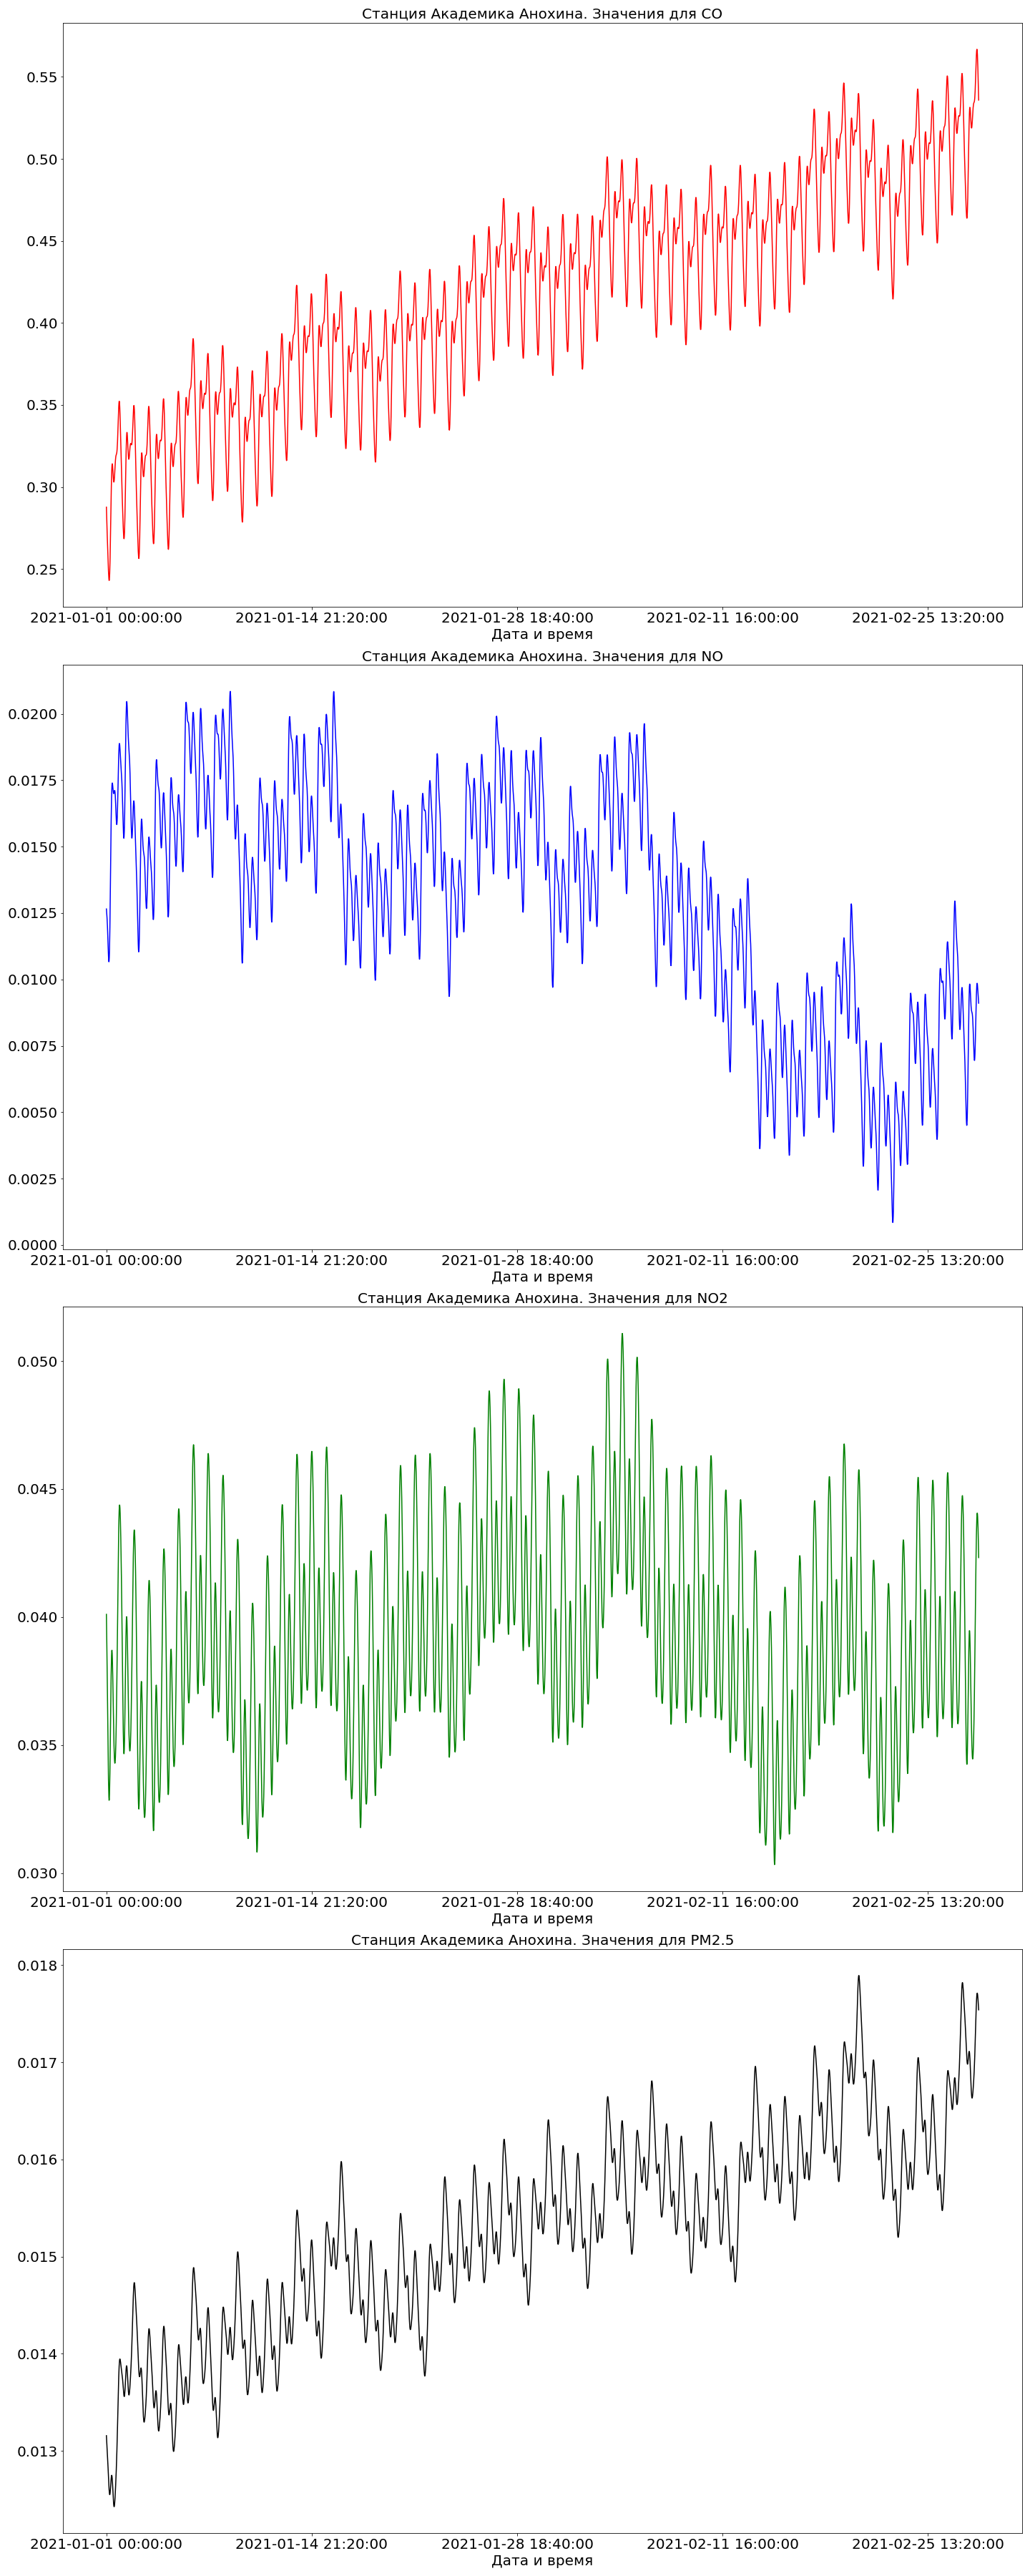

The file beside this chart, header and first rows:
ds, Осадки, Влажность, Давление, Направление ветра, Скорость ветра, Температура, NO, NO2, CO, PM2.5
2021-01-01 00:00:00, 0.00555, 88.11, 753.8, 120.5, 0.8115, -4.286, 0.01265, 0.04011, 0.2877, 0.01316
2021-01-01 00:20:00, 0.005545, 88.11, 753.9, 120.3, 0.8102, -4.287, 0.01255, 0.03956, 0.283, 0.01312
2021-01-01 00:40:00, 0.00554, 88.11, 753.9, 120.2, 0.8089, -4.287, 0.01244, 0.03896, 0.2785, 0.01308
2021-01-01 01:00:00, 0.005535, 88.12, 754, 120, 0.8075, -4.288, 0.01232, 0.03831, 0.2743, 0.01304
2021-01-01 01:20:00, 0.00553, 88.12, 754.1, 119.9, 0.8062, -4.288, 0.01218, 0.03763, 0.2703, 0.013
2021-01-01 01:40:00, 0.005525, 88.12, 754.1, 119.7, 0.8049, -4.288, 0.012, 0.03692, 0.2665, 0.01296
2021-01-01 02:00:00, 0.00552, 88.13, 754.2, 119.5, 0.8036, -4.289, 0.0118, 0.0362, 0.2627, 0.01292
2021-01-01 02:20:00, 0.005516, 88.13, 754.2, 119.4, 0.8023, -4.289, 0.01157, 0.03549, 0.259, 0.01288
2021-01-01 02:40:00, 0.005511, 88.13, 754.3, 119.2, 0.8011, -4.29, 0.01133, 0.03481, 0.2554, 0.01283
2021-01-01 03:00:00, 0.005507, 88.13, 754.3, 119.1, 0.7998, -4.29, 0.0111, 0.03419, 0.2519, 0.01278
2021-01-01 03:20:00, 0.005502, 88.14, 754.4, 118.9, 0.7985, -4.291, 0.01089, 0.03366, 0.2488, 0.01273
2021-01-01 03:40:00, 0.005497, 88.14, 754.5, 118.7, 0.7972, -4.291, 0.01074, 0.03325, 0.2461, 0.01269
2021-01-01 04:00:00, 0.005493, 88.14, 754.5, 118.6, 0.796, -4.292, 0.01066, 0.03297, 0.2441, 0.01264
2021-01-01 04:20:00, 0.005489, 88.15, 754.6, 118.4, 0.7947, -4.292, 0.01069, 0.03284, 0.2431, 0.01261
2021-01-01 04:40:00, 0.005484, 88.15, 754.6, 118.3, 0.7935, -4.293, 0.01083, 0.03287, 0.2432, 0.01258
2021-01-01 05:00:00, 0.00548, 88.15, 754.7, 118.1, 0.7922, -4.293, 0.01109, 0.03307, 0.2446, 0.01256
2021-01-01 05:20:00, 0.005476, 88.15, 754.8, 117.9, 0.791, -4.294, 0.01148, 0.03341, 0.2474, 0.01255
2021-01-01 05:40:00, 0.005472, 88.16, 754.8, 117.8, 0.7897, -4.295, 0.01198, 0.03389, 0.2517, 0.01255
2021-01-01 06:00:00, 0.005467, 88.16, 754.9, 117.6, 0.7885, -4.295, 0.01257, 0.03448, 0.2572, 0.01257
2021-01-01 06:20:00, 0.005463, 88.16, 754.9, 117.5, 0.7873, -4.296, 0.01324, 0.03514, 0.2638, 0.01259
2021-01-01 06:40:00, 0.005459, 88.16, 755, 117.3, 0.7861, -4.296, 0.01394, 0.03583, 0.2711, 0.01262
2021-01-01 07:00:00, 0.005455, 88.17, 755.1, 117.1, 0.7849, -4.297, 0.01464, 0.03651, 0.2789, 0.01265
2021-01-01 07:20:00, 0.005451, 88.17, 755.1, 117, 0.7837, -4.298, 0.0153, 0.03716, 0.2867, 0.01268
2021-01-01 07:40:00, 0.005447, 88.17, 755.2, 116.8, 0.7825, -4.298, 0.0159, 0.03772, 0.294, 0.01271
2021-01-01 08:00:00, 0.005444, 88.17, 755.3, 116.7, 0.7813, -4.299, 0.01642, 0.03817, 0.3006, 0.01273
2021-01-01 08:20:00, 0.00544, 88.18, 755.3, 116.5, 0.7801, -4.299, 0.01682, 0.03849, 0.306, 0.01275
2021-01-01 08:40:00, 0.005436, 88.18, 755.4, 116.4, 0.7789, -4.3, 0.01712, 0.03867, 0.3101, 0.01275
2021-01-01 09:00:00, 0.005432, 88.18, 755.4, 116.2, 0.7777, -4.301, 0.0173, 0.0387, 0.3128, 0.01274
2021-01-01 09:20:00, 0.005429, 88.19, 755.5, 116, 0.7765, -4.301, 0.01739, 0.0386, 0.3141, 0.01272
2021-01-01 09:40:00, 0.005425, 88.19, 755.6, 115.9, 0.7753, -4.302, 0.0174, 0.03836, 0.3141, 0.01269
2021-01-01 10:00:00, 0.005421, 88.19, 755.6, 115.7, 0.7742, -4.303, 0.01734, 0.03803, 0.3131, 0.01266
2021-01-01 10:20:00, 0.005418, 88.19, 755.7, 115.6, 0.773, -4.303, 0.01726, 0.03762, 0.3113, 0.01261
2021-01-01 10:40:00, 0.005414, 88.2, 755.7, 115.4, 0.7719, -4.304, 0.01717, 0.03715, 0.3091, 0.01257
2021-01-01 11:00:00, 0.005411, 88.2, 755.8, 115.2, 0.7707, -4.305, 0.01708, 0.03667, 0.307, 0.01253
2021-01-01 11:20:00, 0.005408, 88.2, 755.9, 115.1, 0.7696, -4.305, 0.01702, 0.03618, 0.3051, 0.01249
2021-01-01 11:40:00, 0.005404, 88.2, 755.9, 114.9, 0.7684, -4.306, 0.017, 0.03573, 0.3037, 0.01246
2021-01-01 12:00:00, 0.005401, 88.2, 756, 114.8, 0.7673, -4.307, 0.017, 0.03532, 0.303, 0.01244
2021-01-01 12:20:00, 0.005398, 88.21, 756, 114.6, 0.7662, -4.308, 0.01702, 0.03497, 0.3032, 0.01243
2021-01-01 12:40:00, 0.005395, 88.21, 756.1, 114.5, 0.7651, -4.308, 0.01706, 0.03469, 0.3041, 0.01243
2021-01-01 13:00:00, 0.005391, 88.21, 756.2, 114.3, 0.7639, -4.309, 0.0171, 0.03448, 0.3056, 0.01244
2021-01-01 13:20:00, 0.005388, 88.21, 756.2, 114.1, 0.7628, -4.31, 0.01712, 0.03435, 0.3077, 0.01246
2021-01-01 13:40:00, 0.005385, 88.22, 756.3, 114, 0.7617, -4.311, 0.0171, 0.03429, 0.31, 0.01248
2021-01-01 14:00:00, 0.005382, 88.22, 756.3, 113.8, 0.7606, -4.311, 0.01704, 0.03431, 0.3123, 0.01252
2021-01-01 14:20:00, 0.005379, 88.22, 756.4, 113.7, 0.7595, -4.312, 0.01694, 0.03439, 0.3145, 0.01256
2021-01-01 14:40:00, 0.005376, 88.22, 756.4, 113.5, 0.7584, -4.313, 0.01679, 0.03455, 0.3164, 0.0126
2021-01-01 15:00:00, 0.005374, 88.23, 756.5, 113.3, 0.7573, -4.314, 0.0166, 0.03478, 0.3178, 0.01265
2021-01-01 15:20:00, 0.005371, 88.23, 756.6, 113.2, 0.7563, -4.315, 0.0164, 0.03507, 0.3188, 0.0127
2021-01-01 15:40:00, 0.005368, 88.23, 756.6, 113, 0.7552, -4.315, 0.0162, 0.03544, 0.3194, 0.01275
2021-01-01 16:00:00, 0.005365, 88.23, 756.7, 112.9, 0.7541, -4.316, 0.01603, 0.03588, 0.3198, 0.0128
2021-01-01 16:20:00, 0.005363, 88.23, 756.7, 112.7, 0.753, -4.317, 0.0159, 0.03639, 0.3201, 0.01286
2021-01-01 16:40:00, 0.00536, 88.24, 756.8, 112.6, 0.752, -4.318, 0.01583, 0.03696, 0.3206, 0.01293
2021-01-01 17:00:00, 0.005357, 88.24, 756.8, 112.4, 0.7509, -4.319, 0.01585, 0.03759, 0.3215, 0.013
2021-01-01 17:20:00, 0.005355, 88.24, 756.9, 112.2, 0.7499, -4.32, 0.01595, 0.03827, 0.3228, 0.01308
2021-01-01 17:40:00, 0.005352, 88.24, 756.9, 112.1, 0.7488, -4.32, 0.01614, 0.03899, 0.3248, 0.01316
2021-01-01 18:00:00, 0.00535, 88.25, 757, 111.9, 0.7478, -4.321, 0.0164, 0.03972, 0.3275, 0.01325
2021-01-01 18:20:00, 0.005348, 88.25, 757, 111.8, 0.7467, -4.322, 0.01673, 0.04046, 0.3307, 0.01334
2021-01-01 18:40:00, 0.005345, 88.25, 757.1, 111.6, 0.7457, -4.323, 0.01709, 0.04118, 0.3344, 0.01343
2021-01-01 19:00:00, 0.005343, 88.25, 757.1, 111.5, 0.7447, -4.324, 0.01748, 0.04186, 0.3383, 0.01352
2021-01-01 19:20:00, 0.005341, 88.25, 757.2, 111.3, 0.7437, -4.325, 0.01785, 0.04248, 0.3423, 0.01361
2021-01-01 19:40:00, 0.005338, 88.26, 757.2, 111.1, 0.7426, -4.326, 0.01819, 0.04303, 0.3459, 0.01369
... 4,188 more rows
